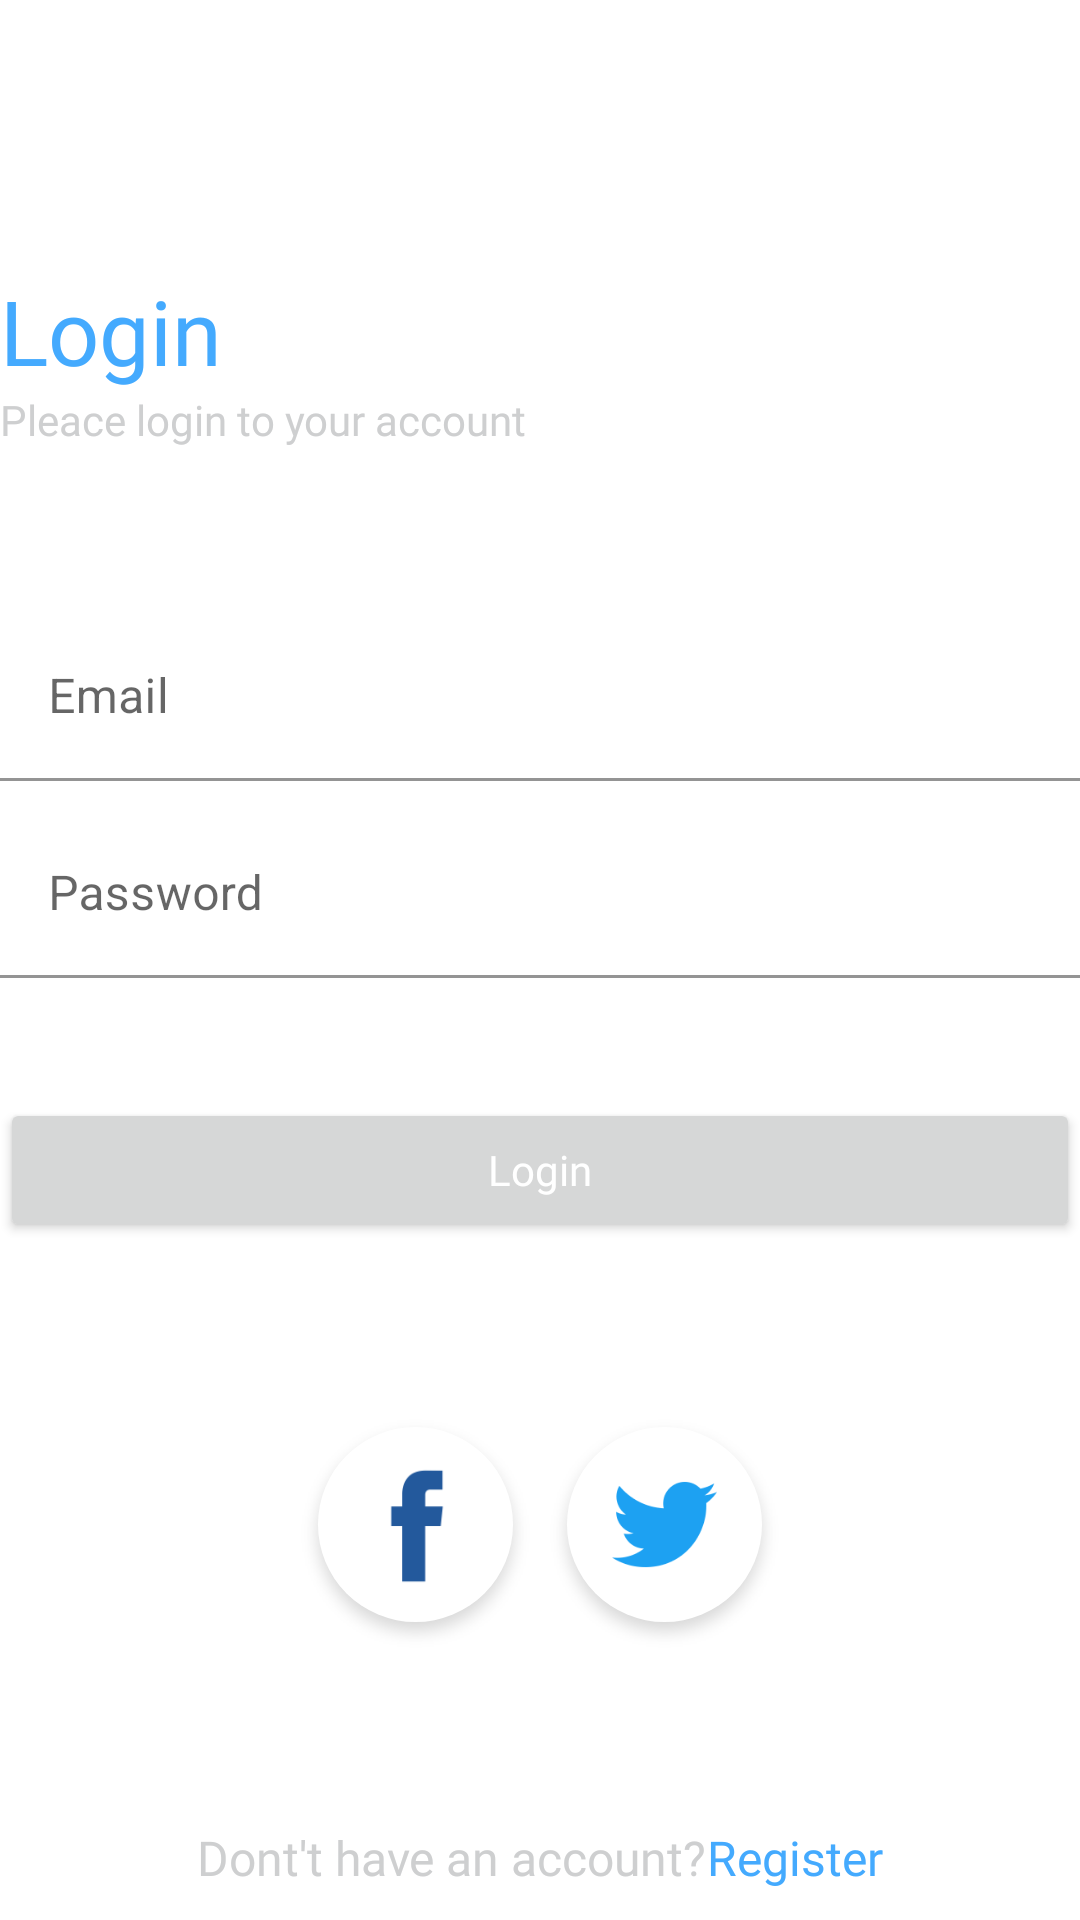

This screen was rendered from an Android layout file. Write that file and the resources it references.
<!-- AndroidManifest.xml: application theme Theme.AppTechTask -->
<!-- res/layout/fragment_signin.xml -->
<?xml version="1.0" encoding="utf-8"?>
<layout xmlns:android="http://schemas.android.com/apk/res/android"
    xmlns:app="http://schemas.android.com/apk/res-auto"
    xmlns:tools="http://schemas.android.com/tools">

    <data>

    </data>

    <androidx.constraintlayout.widget.ConstraintLayout
        android:layout_width="match_parent"
        android:layout_height="match_parent"
        android:layout_marginStart="15dp"
        android:layout_marginEnd="15dp"
        tools:context=".Fragment.SigninFragment">


        <TextView
            android:id="@+id/heading"
            android:layout_width="0dp"
            android:layout_height="wrap_content"
            android:fontFamily="@font/poppins_semi_bold"
            android:text="@string/login"
            android:textColor="@color/blue"
            android:textSize="30sp"
            app:layout_constraintBottom_toBottomOf="parent"
            app:layout_constraintEnd_toEndOf="parent"
            app:layout_constraintStart_toStartOf="parent"
            app:layout_constraintTop_toTopOf="parent"
            app:layout_constraintVertical_bias="0.15" />

        <TextView
            android:id="@+id/heading1"
            android:layout_width="0dp"
            android:layout_height="wrap_content"
            android:fontFamily="@font/poppins_semi_bold"
            android:text="@string/pleace_login_to_your_account"
            android:textColor="@color/grey"
            android:textSize="14sp"
            app:layout_constraintEnd_toEndOf="parent"
            app:layout_constraintStart_toStartOf="parent"
            app:layout_constraintTop_toBottomOf="@+id/heading"
            app:layout_constraintVertical_bias="0.20" />

        <com.google.android.material.textfield.TextInputLayout
            android:id="@+id/EmailTextInputLayout"
            android:layout_width="0dp"
            android:layout_height="wrap_content"
            android:backgroundTint="@color/blue"
            app:layout_constraintBottom_toBottomOf="parent"
            app:layout_constraintEnd_toEndOf="parent"
            app:layout_constraintStart_toStartOf="parent"
            app:layout_constraintTop_toTopOf="parent"
            app:layout_constraintVertical_bias="0.35">

            <com.google.android.material.textfield.TextInputEditText
                android:layout_width="match_parent"
                android:layout_height="wrap_content"
                android:backgroundTint="@color/white"
                android:hint="@string/email" />
        </com.google.android.material.textfield.TextInputLayout>

        <com.google.android.material.textfield.TextInputLayout
            android:id="@+id/PasswordTextInputLayout"
            android:layout_width="0dp"
            android:layout_height="wrap_content"
            android:layout_marginTop="10dp"
            android:backgroundTint="@color/black"
            app:layout_constraintEnd_toEndOf="parent"
            app:layout_constraintStart_toStartOf="parent"
            app:layout_constraintTop_toBottomOf="@+id/EmailTextInputLayout">

            <com.google.android.material.textfield.TextInputEditText
                android:layout_width="match_parent"
                android:layout_height="wrap_content"
                android:backgroundTint="@color/white"
                android:hint="@string/password" />
        </com.google.android.material.textfield.TextInputLayout>


        <androidx.constraintlayout.widget.ConstraintLayout
            android:id="@+id/signupconstraintlayout"
            android:layout_width="wrap_content"
            android:layout_height="wrap_content"
            app:layout_constraintLeft_toLeftOf="parent"
            android:layout_marginBottom="10dp"
            app:layout_constraintBottom_toBottomOf="parent"
            app:layout_constraintRight_toRightOf="parent">

            <TextView
                android:id="@+id/signuptitle"
                android:layout_width="wrap_content"
                android:layout_height="wrap_content"
                android:text="@string/dont_t_have_an_account"
                android:textColor="@color/grey"
                android:textSize="16sp"
                android:fontFamily="@font/poppins_semi_bold"
                app:layout_constraintLeft_toLeftOf="parent"
                app:layout_constraintRight_toLeftOf="@+id/signup"
                app:layout_constraintTop_toTopOf="parent" />

            <TextView
                android:id="@+id/signup"
                android:layout_width="wrap_content"
                android:layout_height="wrap_content"
                android:text="@string/register"
                android:textColor="@color/blue"
                android:fontFamily="@font/poppins_semi_bold_italic"
                android:textSize="16sp"
                app:layout_constraintBottom_toBottomOf="parent"
                app:layout_constraintLeft_toRightOf="@+id/signuptitle"
                app:layout_constraintRight_toRightOf="parent" />

        </androidx.constraintlayout.widget.ConstraintLayout>


        <Button
            android:id="@+id/signbtn"
            android:layout_width="0dp"
            android:layout_height="wrap_content"
            android:layout_marginTop="40dp"
            android:fontFamily="@font/poppins_semi_bold"
            android:textColor="@color/white"
            app:layout_constraintEnd_toEndOf="parent"
            app:layout_constraintStart_toStartOf="parent"
            android:text="@string/login"
            android:textAllCaps="false"
            android:paddingTop="5dp"
            android:paddingBottom="5dp"
            app:layout_constraintTop_toBottomOf="@+id/PasswordTextInputLayout"
            app:layout_constraintVertical_bias="0.90" />


        <androidx.constraintlayout.widget.ConstraintLayout
            android:layout_width="wrap_content"
            android:layout_height="wrap_content"
            app:layout_constraintBottom_toTopOf="@+id/signupconstraintlayout"
            app:layout_constraintLeft_toLeftOf="parent"
            app:layout_constraintRight_toRightOf="parent"
            app:layout_constraintTop_toBottomOf="@+id/signbtn">

            <ImageView
                android:id="@+id/facebookbtn"
                android:layout_width="wrap_content"
                android:layout_height="wrap_content"
                android:src="@drawable/facebook_icon"
                app:layout_constraintLeft_toLeftOf="parent"
                app:layout_constraintRight_toLeftOf="@+id/twitterbtn"
                app:layout_constraintTop_toTopOf="parent"
                android:contentDescription="TODO" />

            <ImageView
                android:id="@+id/twitterbtn"
                android:layout_width="wrap_content"
                android:layout_height="wrap_content"
                android:src="@drawable/twitter_icon"
                app:layout_constraintLeft_toRightOf="@+id/facebookbtn"
                app:layout_constraintRight_toRightOf="parent"
                app:layout_constraintTop_toTopOf="parent"
                android:contentDescription="TODO" />

        </androidx.constraintlayout.widget.ConstraintLayout>

    </androidx.constraintlayout.widget.ConstraintLayout>
</layout>
<!-- resources referenced by this layout -->
<resources>
  <color name="black">#FF000000</color>
  <color name="blue">#44aafe</color>
  <color name="grey">#cecfd0</color>
  <color name="white">#FFFFFFFF</color>
  <!-- drawable facebook_icon: png bitmap (drawable-hdpi, 5739 bytes) -->
  <!-- drawable twitter_icon: png bitmap (drawable-hdpi, 6754 bytes) -->
  <string name="dont_t_have_an_account">Dont\'t have an account?</string>
  <string name="email">Email</string>
  <string name="login">Login</string>
  <string name="password">Password</string>
  <string name="pleace_login_to_your_account">Pleace login to your account</string>
  <string name="register">Register</string>
  <style name="Theme.AppTechTask" parent="Theme.MaterialComponents.DayNight.DarkActionBar">
          
          <item name="colorPrimary">@color/purple_500</item>
          <item name="colorPrimaryDark">@color/purple_700</item>
          <item name="colorAccent">@color/teal_200</item>
          
      </style>
  <color name="purple_500">#2196f3</color>
  <color name="purple_700">#0069c0</color>
  <color name="teal_200">#64b5f6</color>
</resources>
